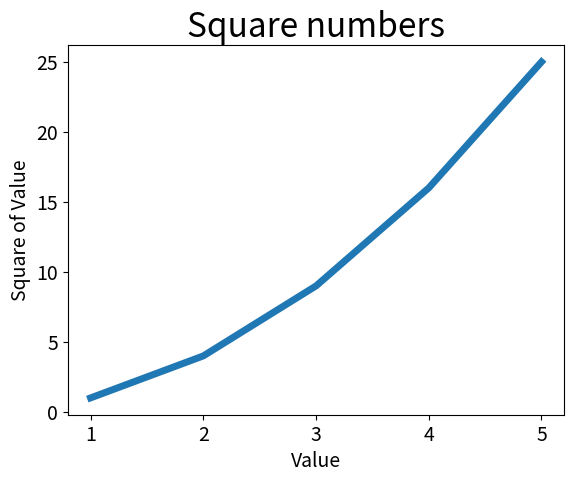

Write the Python code that produced this figure.
import matplotlib.pyplot as plt

input_values = [1, 2, 3, 4, 5]
squares = [1, 4, 9, 16, 25]
plt.plot(input_values, squares, linewidth=5)

# Set chart title and label axes.
plt.title("Square numbers", fontsize=24)
plt.xlabel("Value", fontsize=14)
plt.ylabel("Square of Value", fontsize=14)

# Set size of tick labels.
plt.tick_params(axis='both', labelsize=14)

plt.show()
